The GitHub repository zelphyx/Maternin-AI-Service contains a labelled image folder "anemia_real" with 2 categories: anemia, normal. Examples follow, each with its label.

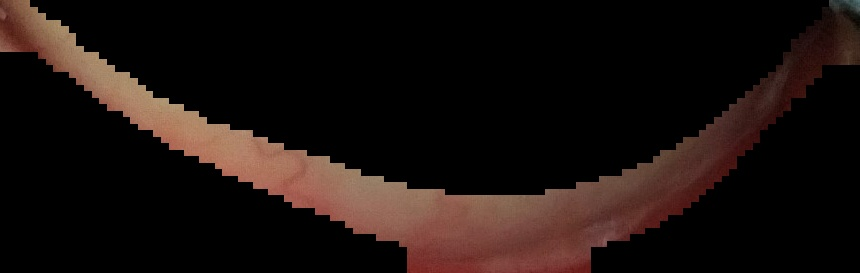
Label: normal

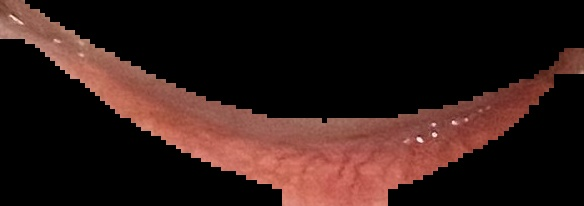
Label: normal

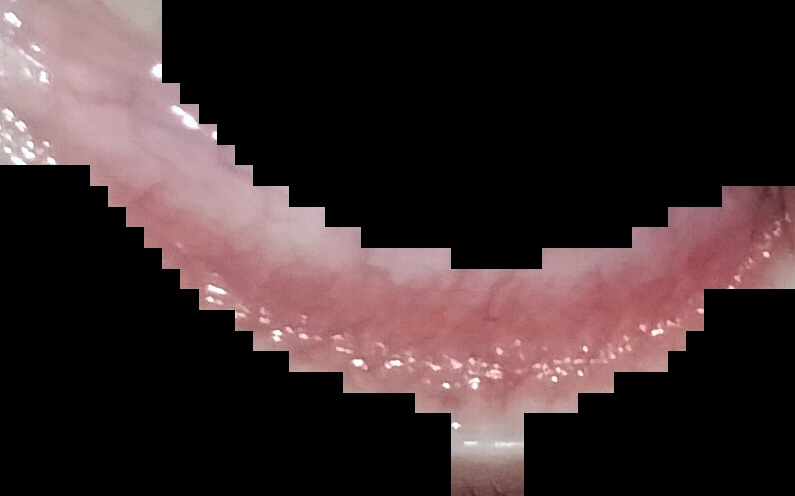
Label: anemia

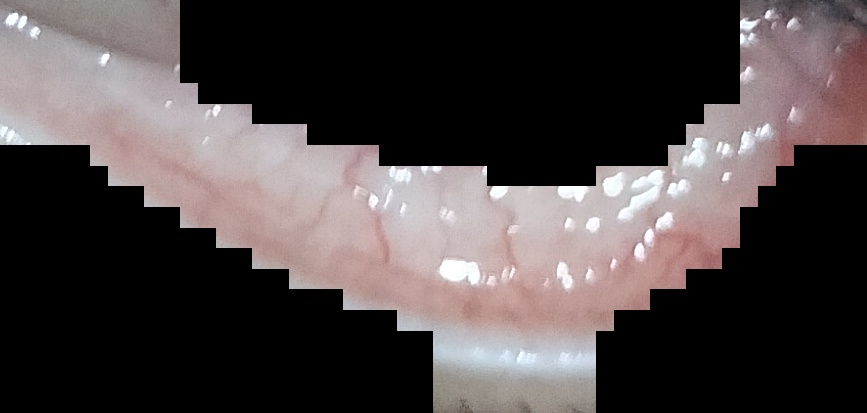
Label: anemia

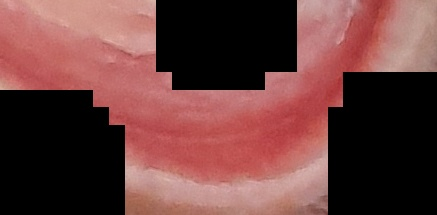
Label: normal

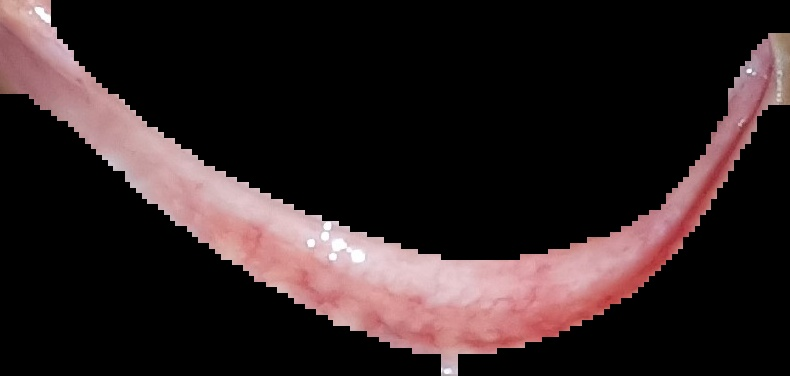
Label: normal
